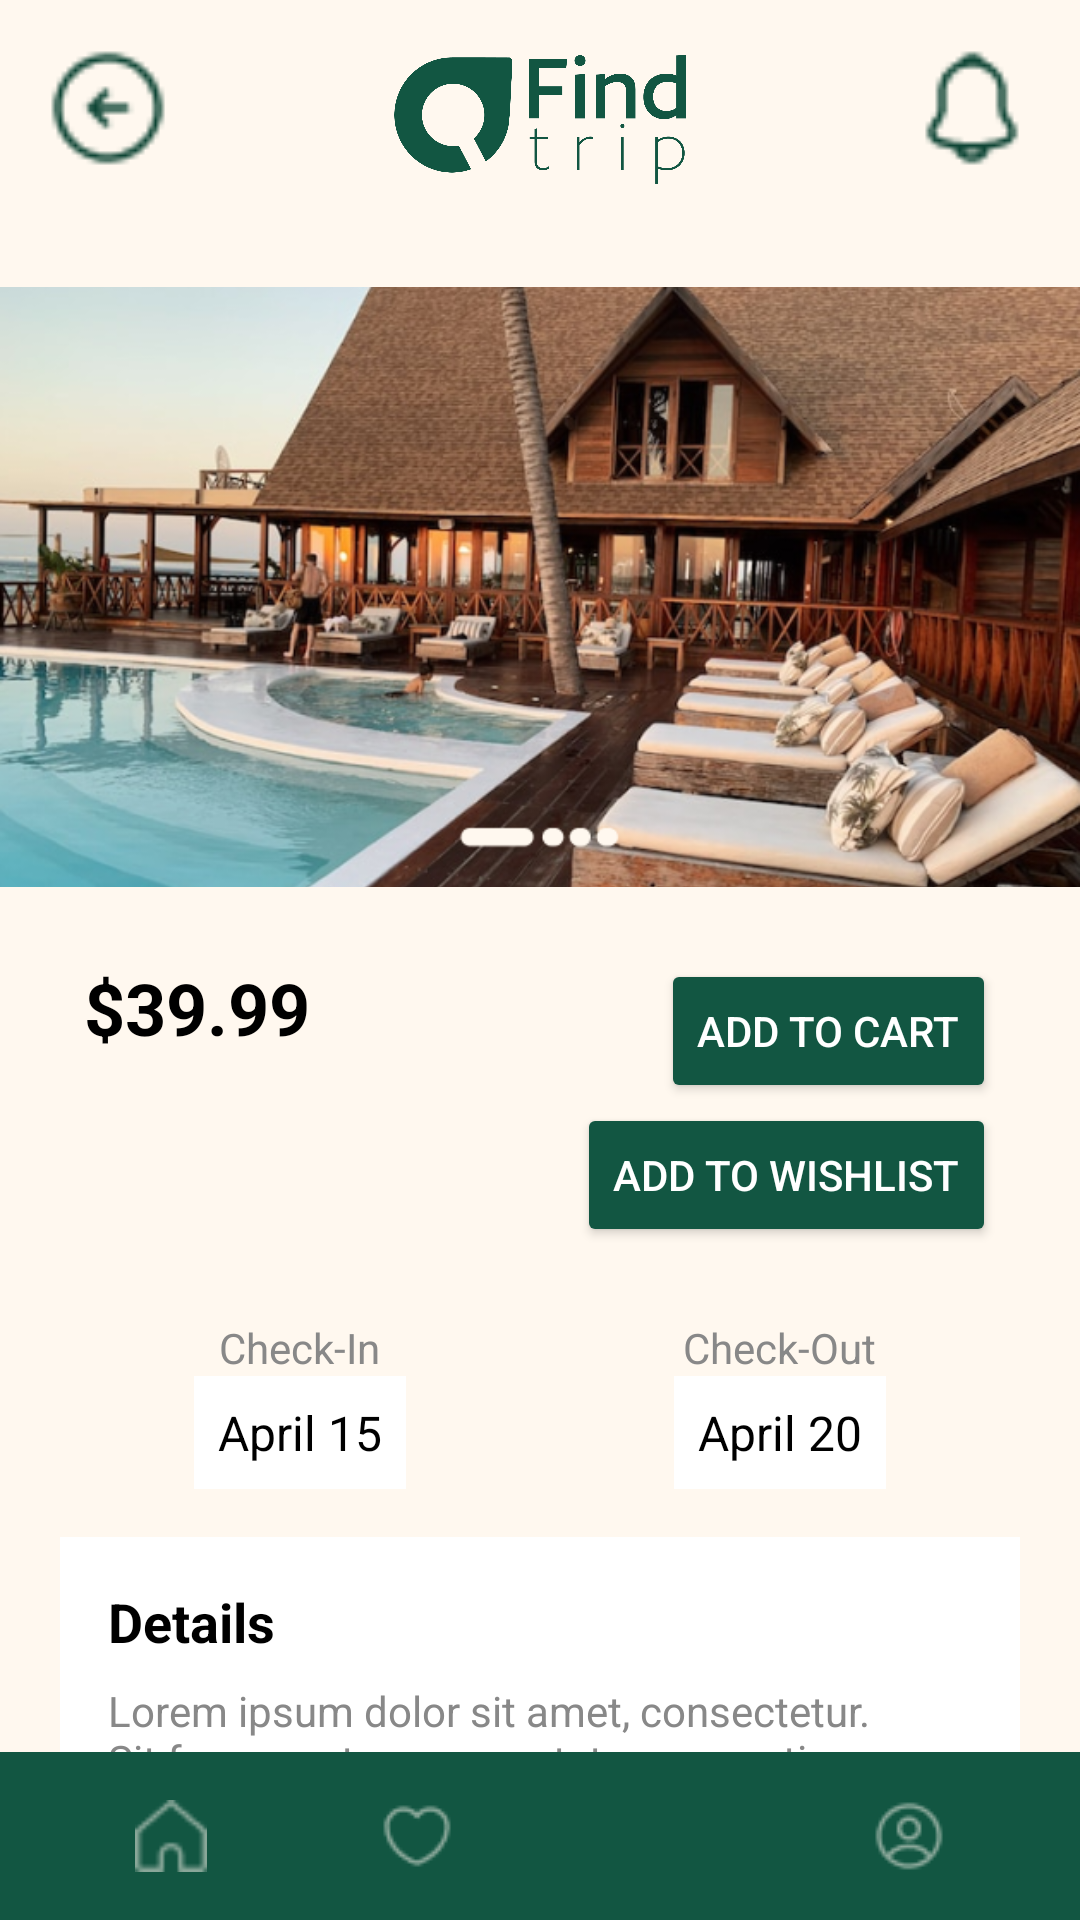

This screen was rendered from an Android layout file. Write that file and the resources it references.
<!-- AndroidManifest.xml: application theme Theme.FindTrip -->
<!-- res/layout/details_product.xml -->
<?xml version="1.0" encoding="utf-8"?>
<androidx.constraintlayout.widget.ConstraintLayout xmlns:android="http://schemas.android.com/apk/res/android"
    xmlns:tools="http://schemas.android.com/tools"
    android:layout_width="match_parent"
    android:layout_height="match_parent"
    android:background="@color/cream"
    xmlns:app="http://schemas.android.com/apk/res-auto">

    
    <ImageView
        android:id="@+id/btnBack"
        android:layout_width="40dp"
        android:layout_height="40dp"
        android:src="@drawable/icon_back"
        android:layout_marginStart="16dp"
        android:layout_marginTop="16dp"
        app:layout_constraintStart_toStartOf="parent"
        app:layout_constraintTop_toTopOf="parent" />

    <ImageView
        android:id="@+id/logoImage"
        android:layout_width="100dp"
        android:layout_height="80dp"
        android:src="@drawable/logo_emerald"
        app:layout_constraintStart_toStartOf="parent"
        app:layout_constraintEnd_toEndOf="parent"
        app:layout_constraintTop_toTopOf="parent" />

    <ImageView
        android:id="@+id/notificationIcon"
        android:layout_width="40dp"
        android:layout_height="40dp"
        android:src="@drawable/notification"
        android:layout_marginEnd="16dp"
        android:layout_marginTop="16dp"
        app:layout_constraintEnd_toEndOf="parent"
        app:layout_constraintTop_toTopOf="parent" />

    
    <LinearLayout
        android:id="@+id/main"
        android:layout_width="match_parent"
        android:layout_height="550dp"
        android:layout_marginTop="16dp"
        android:background="@color/cream"
        android:orientation="vertical"
        app:layout_constraintBottom_toBottomOf="parent"
        app:layout_constraintTop_toBottomOf="@id/logoImage"
        app:layout_constraintVertical_bias="0.094"
        tools:layout_editor_absoluteX="0dp">

        
        <ImageView
            android:layout_width="match_parent"
            android:layout_height="200dp"
            android:background="@color/gray"
            android:src="@drawable/pool"
            android:scaleType="centerCrop" />

        
        <LinearLayout
            android:layout_width="match_parent"
            android:layout_height="wrap_content"
            android:layout_marginStart="20dp"
            android:layout_marginEnd="20dp"
            android:layout_marginTop="16dp"
            android:orientation="horizontal"
            android:padding="8dp">

            <TextView
                android:layout_width="0dp"
                android:layout_height="wrap_content"
                android:layout_weight="1"
                android:text="$39.99"
                android:textColor="@color/black"
                android:textSize="24sp"
                android:textStyle="bold" />

            <LinearLayout
                android:layout_width="0dp"
                android:layout_height="wrap_content"
                android:layout_weight="1"
                android:orientation="vertical"
                android:gravity="end">

                <Button
                    android:id="@+id/addToCart"
                    android:layout_width="wrap_content"
                    android:layout_height="wrap_content"
                    android:backgroundTint="@color/emerald"
                    android:text="Add to Cart"
                    android:textColor="@color/white" />

                <Button
                    android:id="@+id/addToWishlist"
                    android:layout_width="wrap_content"
                    android:layout_height="wrap_content"
                    android:text="Add to Wishlist"
                    android:backgroundTint="@color/emerald"
                    android:textColor="@color/white" />
            </LinearLayout>
        </LinearLayout>

        
        <LinearLayout
            android:layout_width="match_parent"
            android:layout_height="wrap_content"
            android:layout_marginStart="20dp"
            android:layout_marginEnd="20dp"
            android:layout_marginTop="16dp"
            android:orientation="horizontal"
            android:weightSum="2">

            <LinearLayout
                android:layout_width="0dp"
                android:layout_height="wrap_content"
                android:layout_weight="1"
                android:gravity="center"
                android:orientation="vertical">

                <TextView
                    android:layout_width="wrap_content"
                    android:layout_height="wrap_content"
                    android:text="Check-In"
                    android:textColor="@color/gray"
                    android:textSize="14sp" />

                <TextView
                    android:layout_width="wrap_content"
                    android:layout_height="wrap_content"
                    android:text="April 15"
                    android:textColor="@color/black"
                    android:textSize="16sp"
                    android:background="@color/white"
                    android:padding="8dp" />
            </LinearLayout>

            <LinearLayout
                android:layout_width="0dp"
                android:layout_height="wrap_content"
                android:layout_weight="1"
                android:gravity="center"
                android:orientation="vertical">

                <TextView
                    android:layout_width="wrap_content"
                    android:layout_height="wrap_content"
                    android:text="Check-Out"
                    android:textColor="@color/gray"
                    android:textSize="14sp" />

                <TextView
                    android:layout_width="wrap_content"
                    android:layout_height="wrap_content"
                    android:text="April 20"
                    android:textColor="@color/black"
                    android:textSize="16sp"
                    android:background="@color/white"
                    android:padding="8dp" />
            </LinearLayout>
        </LinearLayout>

        
        <LinearLayout
            android:layout_width="match_parent"
            android:layout_height="wrap_content"
            android:layout_marginStart="20dp"
            android:layout_marginEnd="20dp"
            android:layout_marginTop="16dp"
            android:background="@color/white"
            android:orientation="vertical"
            android:padding="16dp">

            <TextView
                android:layout_width="wrap_content"
                android:layout_height="wrap_content"
                android:text="Details"
                android:textColor="@color/black"
                android:textSize="18sp"
                android:textStyle="bold" />

            <TextView
                android:layout_width="wrap_content"
                android:layout_height="wrap_content"
                android:layout_marginTop="8dp"
                android:text="Lorem ipsum dolor sit amet, consectetur. Sit fames netus, consectetur venenatis leo commodo, EU orci pretium orci tempor pharetra. Maecenas justo diam nibh aliquam. Diam vel ultricies dis viverra. Semper massa fringilla metus turpis."
                android:textColor="@color/gray"
                android:textSize="14sp" />
        </LinearLayout>
    </LinearLayout>

    
    <LinearLayout
        android:id="@+id/bottomNavigationLayout"
        android:layout_width="match_parent"
        android:layout_height="wrap_content"
        android:background="@color/emerald"
        android:orientation="horizontal"
        android:padding="16dp"
        app:layout_constraintBottom_toBottomOf="parent">

        <ImageView
            android:id="@+id/homeIcon"
            android:layout_width="0dp"
            android:layout_height="24dp"
            android:layout_weight="1"
            android:src="@drawable/ic_home_white"/>

        <ImageView
            android:id="@+id/favoritesIcon"
            android:layout_width="0dp"
            android:layout_height="24dp"
            android:layout_weight="1"
            android:src="@drawable/ic_favorite_white" />

        <ImageView
            android:id="@+id/cartIcon"
            android:layout_width="0dp"
            android:layout_height="24dp"
            android:layout_weight="1"
            android:src="@drawable/ic_cart_white" />

        <ImageView
            android:id="@+id/profileIcon"
            android:layout_width="0dp"
            android:layout_height="24dp"
            android:layout_weight="1"
            android:src="@drawable/ic_profile_white" />
    </LinearLayout>

</androidx.constraintlayout.widget.ConstraintLayout>
<!-- resources referenced by this layout -->
<resources>
  <color name="black">#000000</color>
  <color name="cream">#FFF8EF</color>
  <color name="emerald">#125642</color>
  <color name="gray">#888888</color>
  <color name="white">#FFFFFF</color>
  <!-- drawable ic_favorite_white: png bitmap (drawable, 647 bytes) -->
  <!-- drawable ic_home_white: png bitmap (drawable, 483 bytes) -->
  <!-- drawable ic_profile_white: png bitmap (drawable, 805 bytes) -->
  <!-- drawable icon_back: png bitmap (drawable, 792 bytes) -->
  <!-- drawable logo_emerald: png bitmap (drawable, 36699 bytes) -->
  <!-- drawable notification: png bitmap (drawable, 636 bytes) -->
  <!-- drawable pool: png bitmap (drawable, 443152 bytes) -->
  <style name="Theme.FindTrip" parent="Theme.MaterialComponents.Light.NoActionBar">
          
          <item name="colorPrimary">#004D40</item>
          <item name="colorPrimaryVariant">#00BFA6</item>
          <item name="colorOnPrimary">@android:color/white</item>
          
          <item name="colorSecondary">#00BFA6</item>
          <item name="colorSecondaryVariant">#00BFA6</item>
          <item name="colorOnSecondary">@android:color/white</item>
          
          <item name="android:statusBarColor">@android:color/white</item>
          <item name="android:windowLightStatusBar">true</item>
          
          <item name="android:windowBackground">@android:color/white</item>
      </style>
</resources>
